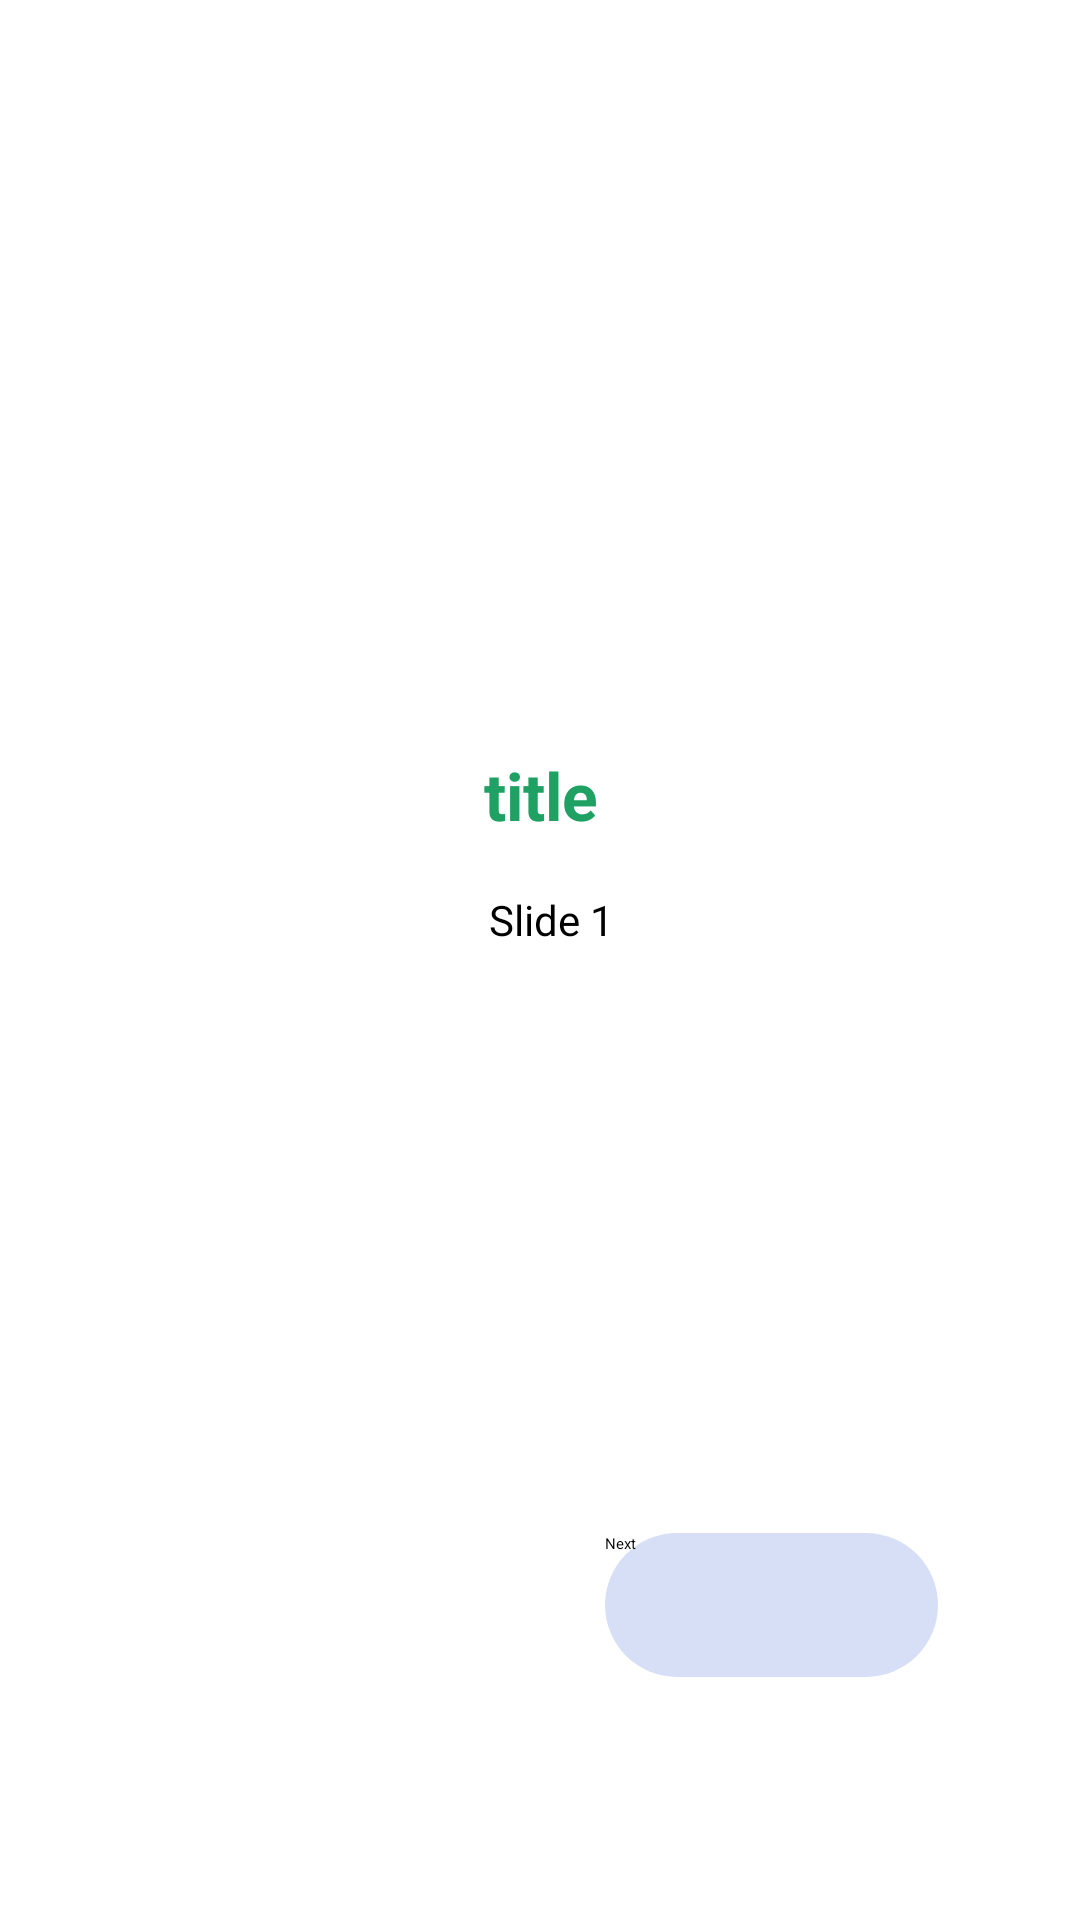

The Android layout XML behind this screen, and the referenced resources:
<!-- AndroidManifest.xml: application theme Theme.MyApplication -->
<!-- res/layout/introduction_activity.xml -->
<androidx.constraintlayout.widget.ConstraintLayout xmlns:android="http://schemas.android.com/apk/res/android"
    xmlns:app="http://schemas.android.com/apk/res-auto"
    xmlns:tools="http://schemas.android.com/tools"
    android:layout_width="match_parent"
    android:layout_height="match_parent"
    android:gravity="center"
    android:orientation="vertical">


    <ImageView
        android:id="@+id/slideImage"
        android:layout_width="299dp"
        android:layout_height="568dp"
        android:layout_marginStart="50dp"
        android:layout_marginTop="16dp"
        android:layout_marginEnd="50dp"
        android:background="@drawable/rounded_image_bg"
        android:clipToOutline="true"
        android:outlineProvider="background"
        android:scaleType="centerCrop"
        app:layout_constraintEnd_toEndOf="parent"
        app:layout_constraintStart_toStartOf="parent"
        app:layout_constraintTop_toTopOf="parent"
        />


    <TextView
        android:id="@+id/slideText"
        android:layout_width="214dp"
        android:layout_height="144dp"
        android:gravity="top|center"
        android:text="Slide 1"
        android:textColor="#000"
        android:textSize="14sp"
        app:layout_constraintBottom_toBottomOf="@+id/slideImage"
        app:layout_constraintEnd_toEndOf="@+id/slideImage"
        app:layout_constraintHorizontal_bias="0.541"
        app:layout_constraintStart_toStartOf="@+id/slideImage"
        app:layout_constraintTop_toTopOf="@+id/slideImage"
        app:layout_constraintVertical_bias="0.663" />

    <ImageView
        android:id="@+id/slideImage2"
        android:layout_width="208dp"
        android:layout_height="279dp"
        android:background="@drawable/rounded_image_bg"
        android:clipToOutline="true"
        android:outlineProvider="background"
        android:scaleType="centerCrop"
        app:layout_constraintBottom_toTopOf="@+id/slideText"
        app:layout_constraintEnd_toEndOf="@+id/slideImage"
        app:layout_constraintHorizontal_bias="0.505"
        app:layout_constraintStart_toStartOf="@+id/slideImage"
        app:layout_constraintTop_toTopOf="@+id/slideImage"
        app:layout_constraintVertical_bias="0.333" />

    <TextView
        android:id="@+id/slideTitle"
        android:layout_width="183dp"
        android:layout_height="56dp"
        android:layout_marginBottom="16dp"
        android:gravity="bottom|center"
        android:textColor="#1EA162"
        android:textSize="22dp"
        android:text="title"
        android:textStyle="bold"
        app:layout_constraintBottom_toBottomOf="@+id/slideImage2"
        app:layout_constraintEnd_toEndOf="@+id/slideImage2"
        app:layout_constraintHorizontal_bias="0.493"
        app:layout_constraintStart_toStartOf="@+id/slideImage2" />


    <Button
        android:id="@+id/slideButton"
        android:layout_width="111dp"
        android:layout_height="48dp"
        android:backgroundTint="#4B7392E0"
        android:background="@drawable/rounded_image_bg"
        android:text="Next"
        app:layout_constraintBottom_toBottomOf="@+id/slideImage"
        app:layout_constraintEnd_toEndOf="@+id/slideImage"
        app:layout_constraintHorizontal_bias="0.909"
        app:layout_constraintStart_toStartOf="@+id/slideImage"
        app:layout_constraintTop_toBottomOf="@+id/slideText"
        app:layout_constraintVertical_bias="0.736" />

</androidx.constraintlayout.widget.ConstraintLayout>
<!-- resources referenced by this layout -->
<resources>
  <!-- drawable rounded_image_bg (drawable) -->
  <shape xmlns:android="http://schemas.android.com/apk/res/android">
      <solid android:color="@android:color/white" />
      <corners android:radius="40dp" />
  </shape>
</resources>
